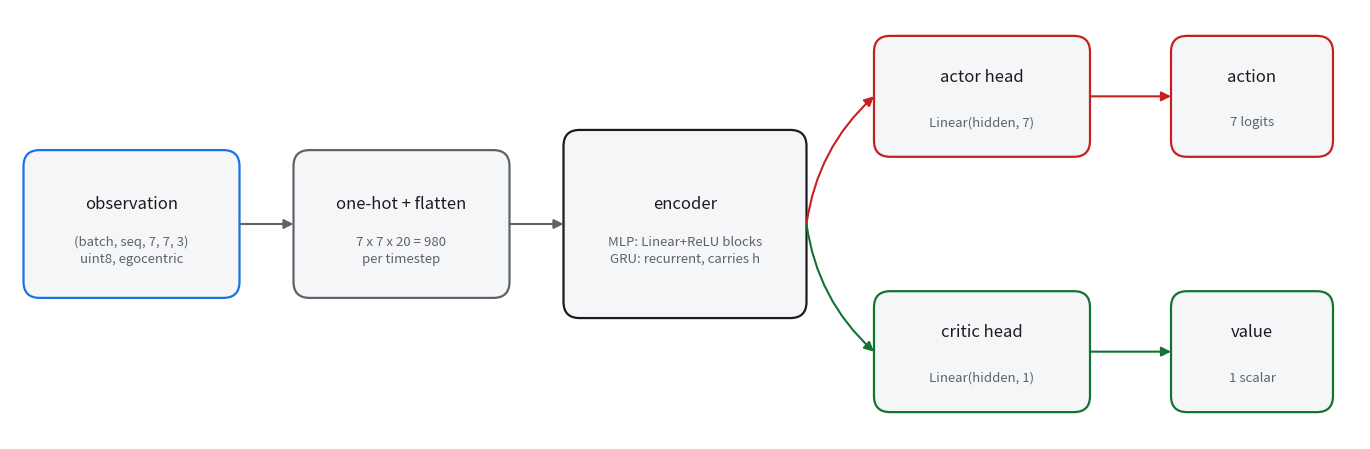

This chart was generated by the following Python code: (Note: this script raises an exception after producing the figure.)
"""Render the network figure in the README's Training section: one shared
encoder feeding a linear actor head and a linear critic head.

Run from the repo root -- it writes figures/model_architecture.png.
"""

import matplotlib

matplotlib.use("Agg")
import matplotlib.pyplot as plt
from matplotlib.patches import FancyArrowPatch, FancyBboxPatch

BG = "#ffffff"
FG = "#1a1c1f"
MUTED = "#5f6368"
BLUE = "#1a73e8"
RED = "#c5221f"
GREEN = "#137333"

fig = plt.figure(figsize=(13.5, 4.3), dpi=150, facecolor=BG)
ax = fig.add_axes([0, 0, 1, 1])
ax.set_xlim(0, 100)
ax.set_ylim(1, 33)
ax.set_axis_off()
ax.set_facecolor(BG)


def box(x, y, w, h, title, sub, edge, fill="#f4f6f8"):
    """Rounded box centred on (x, y), titled above its subtitle."""
    ax.add_patch(
        FancyBboxPatch(
            (x - w / 2, y - h / 2),
            w,
            h,
            boxstyle="round,pad=0,rounding_size=1.2",
            linewidth=1.6,
            edgecolor=edge,
            facecolor=fill,
        )
    )
    ax.text(x, y + 1.5, title, color=FG, fontsize=12, ha="center", va="center")
    ax.text(x, y - 1.9, sub, color=MUTED, fontsize=9.5, ha="center", va="center",
            linespacing=1.4)


def arrow(x0, y0, x1, y1, color=MUTED, style="-|>", conn="arc3,rad=0"):
    ax.add_patch(
        FancyArrowPatch(
            (x0, y0), (x1, y1), arrowstyle=style, color=color, linewidth=1.5,
            mutation_scale=14, connectionstyle=conn, shrinkA=0, shrinkB=0,
        )
    )


MID, TOP, BOT = 17.0, 26.5, 7.5

box(9, MID, 16, 11, "observation", "(batch, seq, 7, 7, 3)\nuint8, egocentric", BLUE)
box(29, MID, 16, 11, "one-hot + flatten", "7 x 7 x 20 = 980\nper timestep", MUTED)
box(50, MID, 18, 14, "encoder", "MLP: Linear+ReLU blocks\nGRU: recurrent, carries h", FG)
box(72, TOP, 16, 9, "actor head", "Linear(hidden, 7)", RED)
box(72, BOT, 16, 9, "critic head", "Linear(hidden, 1)", GREEN)
box(92, TOP, 12, 9, "action", "7 logits", RED)
box(92, BOT, 12, 9, "value", "1 scalar", GREEN)

arrow(17, MID, 21, MID)
arrow(37, MID, 41, MID)
arrow(59, MID, 64, TOP, RED, conn="arc3,rad=-0.18")
arrow(59, MID, 64, BOT, GREEN, conn="arc3,rad=0.18")
arrow(80, TOP, 86, TOP, RED)
arrow(80, BOT, 86, BOT, GREEN)

fig.savefig("figures/model_architecture.png", facecolor=BG)
print("written figures/model_architecture.png")
